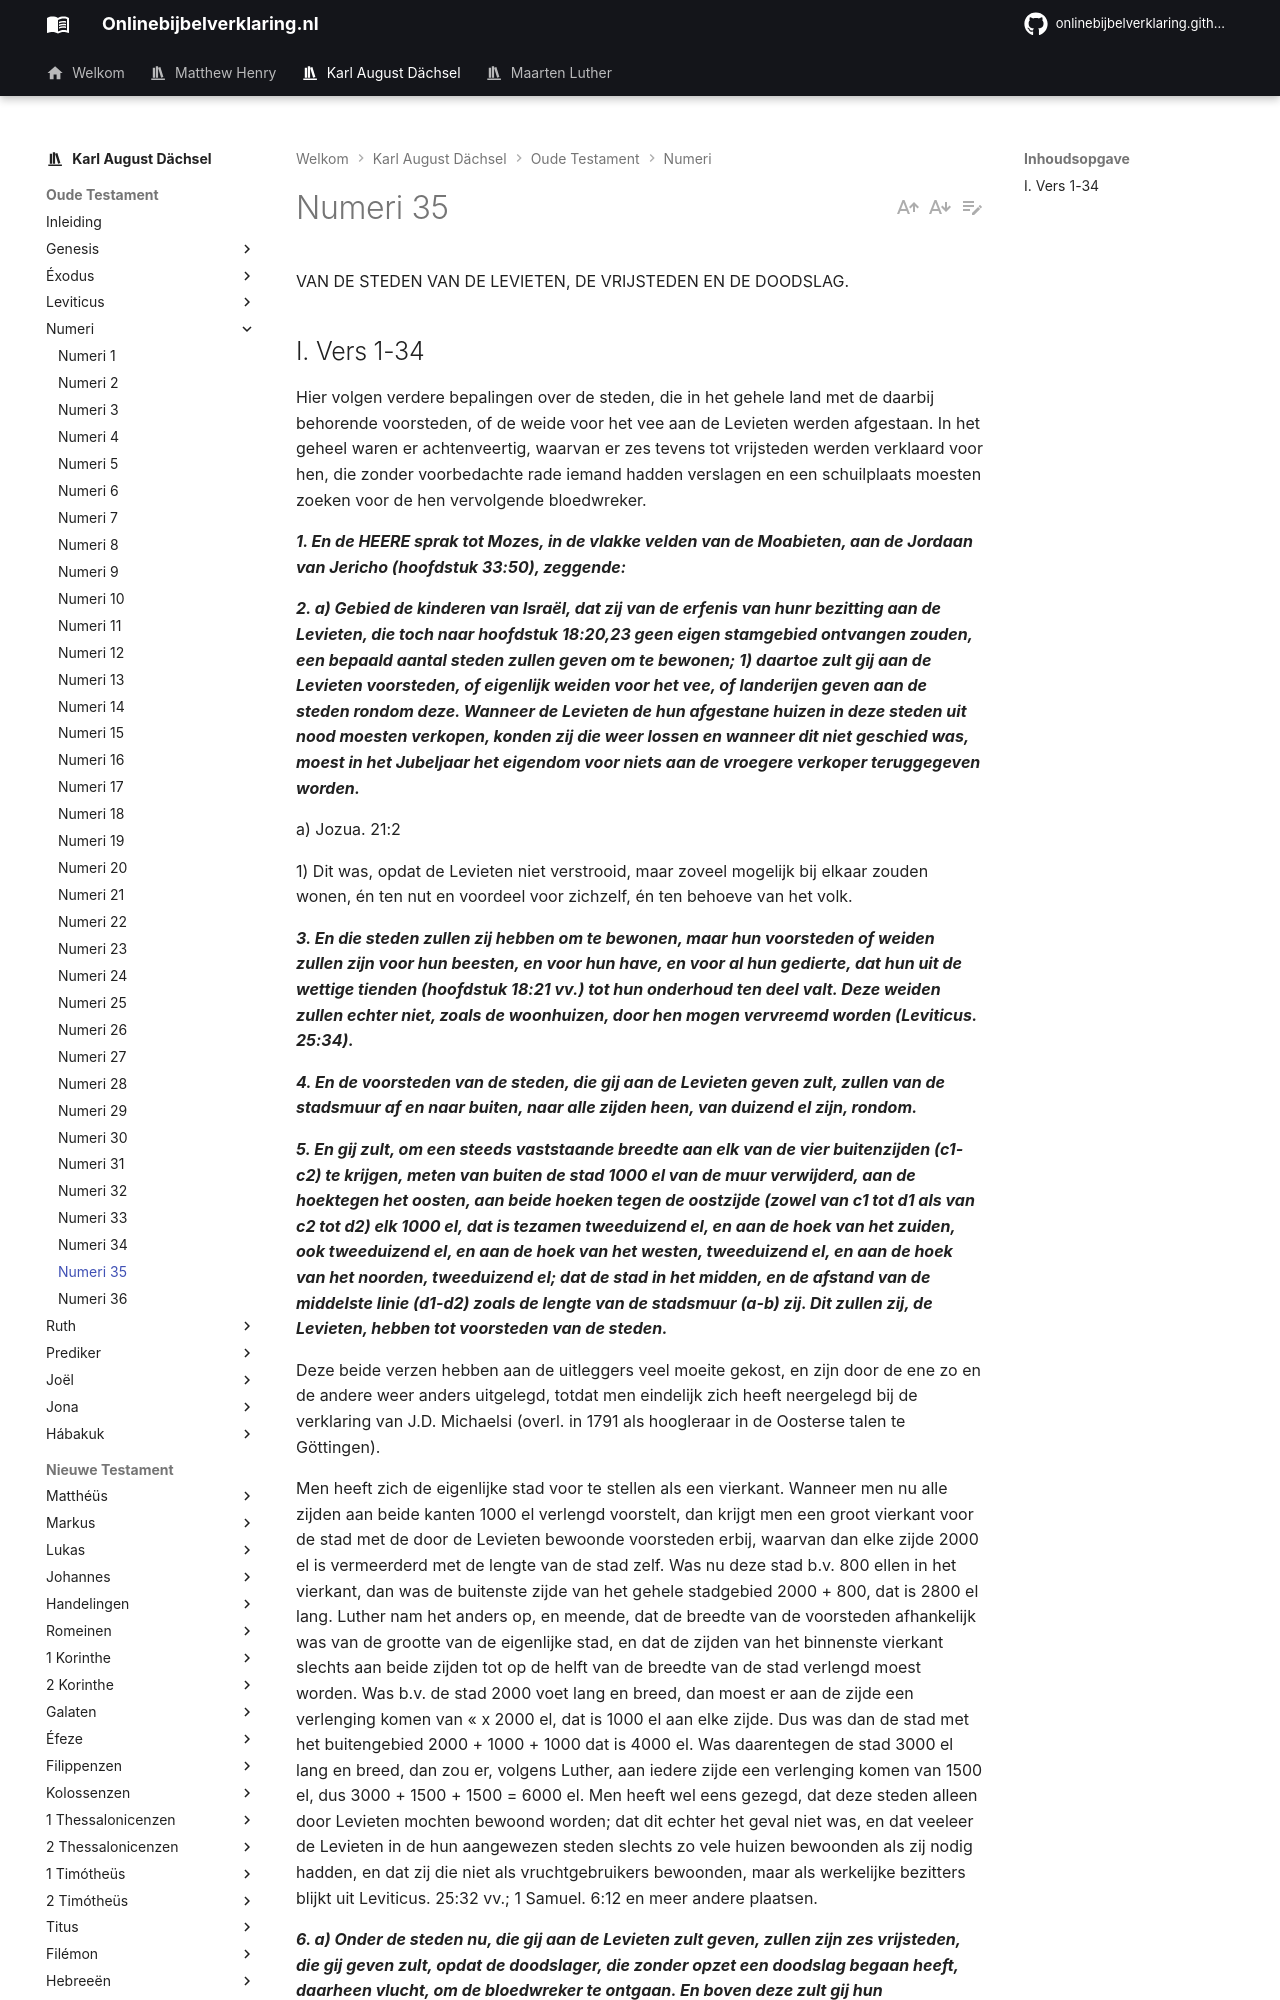

repository: onlinebijbelverklaring/dev-preview · page: karlaugustdachsel/Numeri/Numeri35/index.html · generator: mkdocs

VAN DE STEDEN VAN DE LEVIETEN, DE VRIJSTEDEN EN DE DOODSLAG.

## I. Vers 1-34
Hier volgen verdere bepalingen over de steden, die in het gehele land met de daarbij behorende voorsteden, of de weide voor het vee aan de Levieten werden afgestaan. In het geheel waren er achtenveertig, waarvan er zes tevens tot vrijsteden werden verklaard voor hen, die zonder voorbedachte rade iemand hadden verslagen en een schuilplaats moesten zoeken voor de hen vervolgende bloedwreker.

***1. En de HEERE sprak tot Mozes, in de vlakke velden van de Moabieten, aan de Jordaan van Jericho (hoofdstuk 33:50), zeggende:***

***2. a) Gebied de kinderen van Israël, dat zij van de erfenis van hunr bezitting aan de Levieten, die toch naar hoofdstuk 18:20,23 geen eigen stamgebied ontvangen zouden, een bepaald aantal steden zullen geven om te bewonen; 1) daartoe zult gij aan de Levieten voorsteden, of eigenlijk weiden voor het vee, of landerijen geven aan de steden rondom deze. Wanneer de Levieten de hun afgestane huizen in deze steden uit nood moesten verkopen, konden zij die weer lossen en wanneer dit niet geschied was, moest in het Jubeljaar het eigendom voor niets aan de vroegere verkoper teruggegeven worden.***

a) Jozua. 21:2

1) Dit was, opdat de Levieten niet verstrooid, maar zoveel mogelijk bij elkaar zouden wonen, én ten nut en voordeel voor zichzelf, én ten behoeve van het volk.

***3. En die steden zullen zij hebben om te bewonen, maar hun voorsteden of weiden zullen zijn voor hun beesten, en voor hun have, en voor al hun gedierte, dat hun uit de wettige tienden (hoofdstuk 18:21 vv.) tot hun onderhoud ten deel valt. Deze weiden zullen echter niet, zoals de woonhuizen, door hen mogen vervreemd worden (Leviticus. 25:34).***

***4. En de voorsteden van de steden, die gij aan de Levieten geven zult, zullen van de stadsmuur af en naar buiten, naar alle zijden heen, van duizend el zijn, rondom.***

***5. En gij zult, om een steeds vaststaande breedte aan elk van de vier buitenzijden (c1-c2) te krijgen, meten van buiten de stad 1000 el van de muur verwijderd, aan de hoektegen het oosten, aan beide hoeken tegen de oostzijde (zowel van c1 tot d1 als van c2 tot d2) elk 1000 el, dat is tezamen tweeduizend el, en aan de hoek van het zuiden, ook tweeduizend el, en aan de hoek van het westen, tweeduizend el, en aan de hoek van het noorden, tweeduizend el; dat de stad in het midden, en de afstand van de middelste linie (d1-d2) zoals de lengte van de stadsmuur (a-b) zij. Dit zullen zij, de Levieten, hebben tot voorsteden van de steden.***

Deze beide verzen hebben aan de uitleggers veel moeite gekost, en zijn door de ene zo en de andere weer anders uitgelegd, totdat men eindelijk zich heeft neergelegd bij de verklaring van J.D. Michaelsi (overl. in 1791 als hoogleraar in de Oosterse talen te Göttingen).

Men heeft zich de eigenlijke stad voor te stellen als een vierkant. Wanneer men nu alle zijden aan beide kanten 1000 el verlengd voorstelt, dan krijgt men een groot vierkant voor de stad met de door de Levieten bewoonde voorsteden erbij, waarvan dan elke zijde 2000 el is vermeerderd met de lengte van de stad zelf. Was nu deze stad b.v. 800 ellen in het vierkant, dan was de buitenste zijde van het gehele stadgebied 2000 + 800, dat is 2800 el lang. Luther nam het anders op, en meende, dat de breedte van de voorsteden afhankelijk was van de grootte van de eigenlijke stad, en dat de zijden van het binnenste vierkant slechts aan beide zijden tot op de helft van de breedte van de stad verlengd moest worden. Was b.v. de stad 2000 voet lang en breed, dan moest er aan de zijde een verlenging komen van « x 2000 el, dat is 1000 el aan elke zijde. Dus was dan de stad met het buitengebied 2000 + 1000 + 1000 dat is 4000 el. Was daarentegen de stad 3000 el lang en breed, dan zou er, volgens Luther, aan iedere zijde een verlenging komen van 1500 el, dus 3000 + 1500 + 1500 = 6000 el. Men heeft wel eens gezegd, dat deze steden alleen door Levieten mochten bewoond worden; dat dit echter het geval niet was, en dat veeleer de Levieten in de hun aangewezen steden slechts zo vele huizen bewoonden als zij nodig hadden, en dat zij die niet als vruchtgebruikers bewoonden, maar als werkelijke bezitters blijkt uit Leviticus. 25:32 vv.; 1 Samuel. 6:12 en meer andere plaatsen.

***6. a) Onder de steden nu, die gij aan de Levieten zult geven, zullen zijn zes vrijsteden, die gij geven zult, opdat de doodslager, die zonder opzet een doodslag begaan heeft, daarheen vlucht, om de bloedwreker te ontgaan. En boven deze zult gij hun tweeënveertig steden geven, die echter geen vrijsteden zullen zijn.***

a) Jozua. 21:21

***7. Al de steden, die gij aan de Levieten geven zult in het gehele land, zullen zijn achtenveertig steden, 1) deze met haar, volgens de bepalingen in vs.4 en 5 nauwkeurig afgepaalde voorsteden.***

1) Achtenveertig steden. 48 = 4 x 12. Vier maal zoveel steden daarom, als er stammen van Israël zijn. Vier is het getal, dat het rijk van God in de wereld afbeeldt. Uitdrukkelijk wordt Israël door deze achtenveertig steden op het rijk van God, in hun midden gevestigd, gewezen.

***8. De steden, 1) die gij van de bezitting van de kinderen van Israël geven zult, zult gij van hem, die vele landerijen heeft, velen nemen, en van hem, die weinige heeft, weinige nemen; een iedere stam zal naar zijn erfenis, die zij zullen erven, van zijn steden aan de Levieten geven.***
